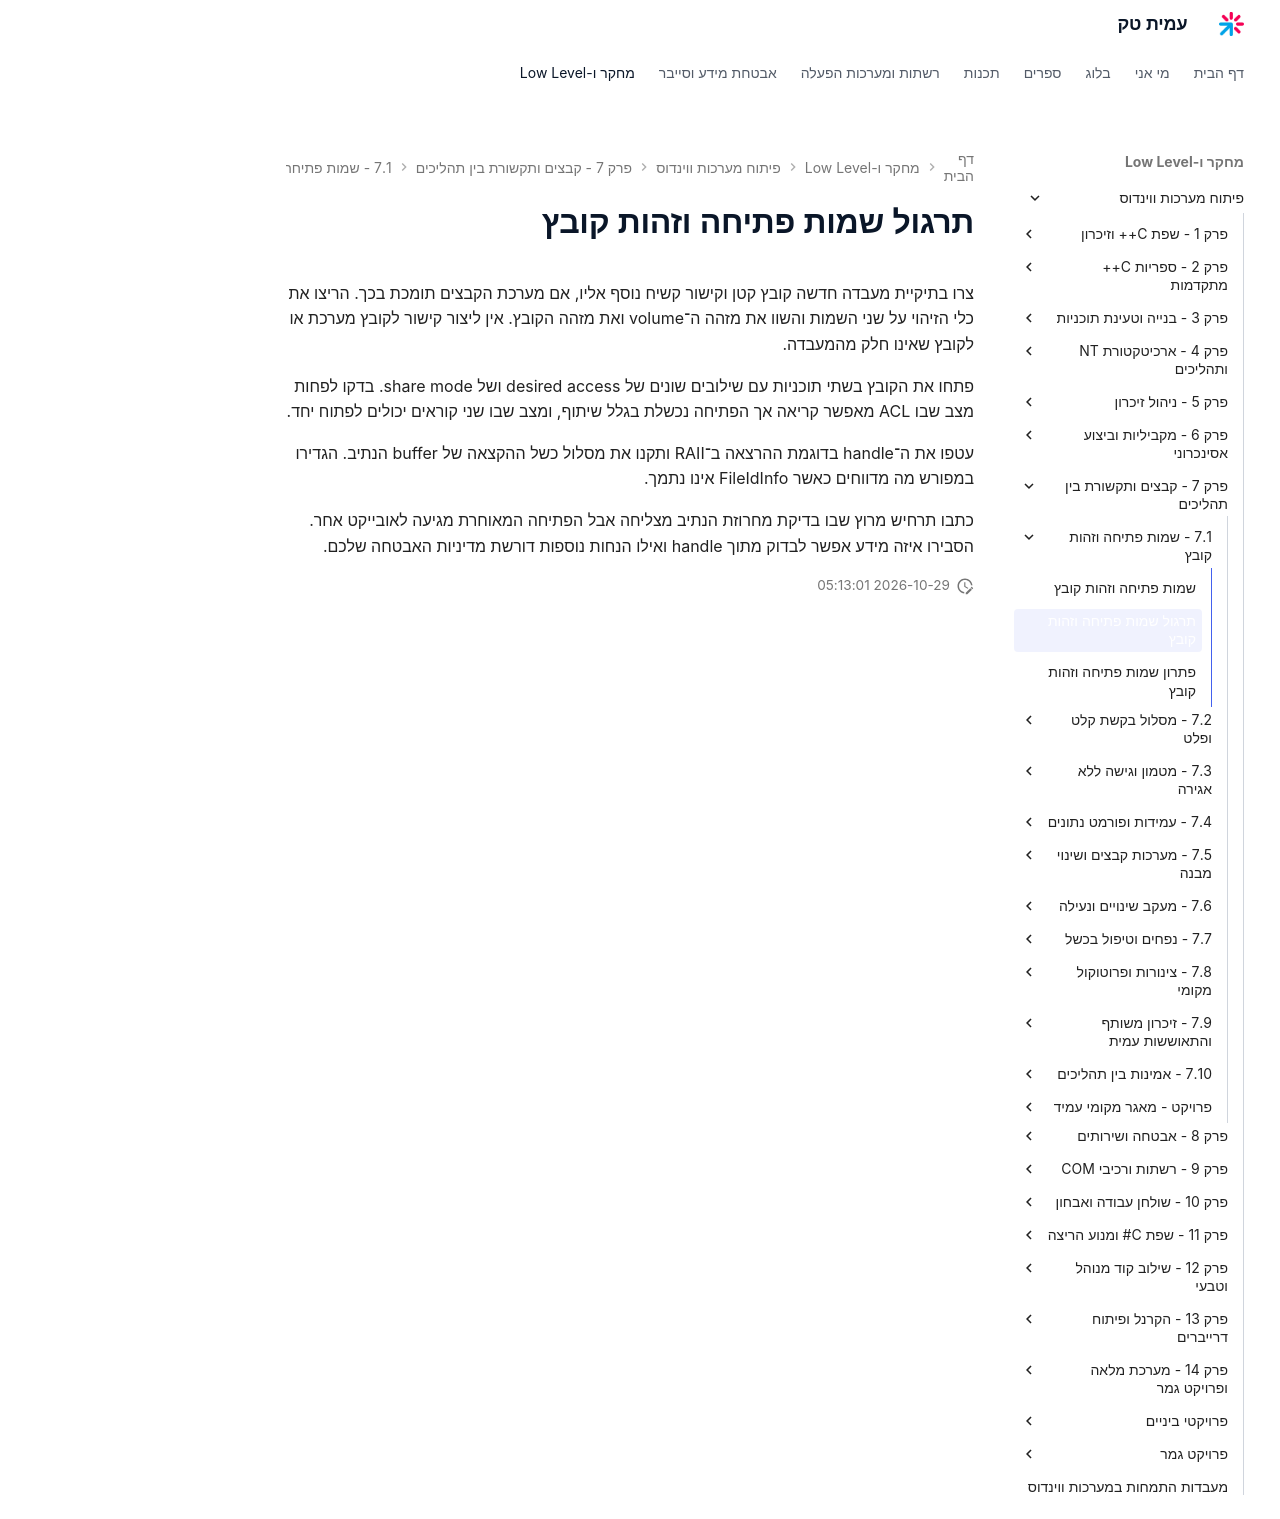

repository: AmitPinchasi/amittech · page: פיתוח-מערכות-ווינדוס/7 - קבצים ותקשורת בין תהליכים/7.1 - שמות פתיחה וזהות קובץ/7.1 - שמות פתיחה וזהות קובץ - תרגול/index.html · generator: mkdocs

# תרגול שמות פתיחה וזהות קובץ

צרו בתיקיית מעבדה חדשה קובץ קטן וקישור קשיח נוסף אליו, אם מערכת הקבצים תומכת בכך. הריצו את כלי הזיהוי על שני השמות והשוו את מזהה ה־volume ואת מזהה הקובץ. אין ליצור קישור לקובץ מערכת או לקובץ שאינו חלק מהמעבדה.

פתחו את הקובץ בשתי תוכניות עם שילובים שונים של desired access ושל share mode. בדקו לפחות מצב שבו ACL מאפשר קריאה אך הפתיחה נכשלת בגלל שיתוף, ומצב שבו שני קוראים יכולים לפתוח יחד.

עטפו את ה־handle בדוגמת ההרצאה ב־RAII ותקנו את מסלול כשל ההקצאה של buffer הנתיב. הגדירו במפורש מה מדווחים כאשר FileIdInfo אינו נתמך.

כתבו תרחיש מרוץ שבו בדיקת מחרוזת הנתיב מצליחה אבל הפתיחה המאוחרת מגיעה לאובייקט אחר. הסבירו איזה מידע אפשר לבדוק מתוך handle ואילו הנחות נוספות דורשת מדיניות האבטחה שלכם.
